pico-8 play session: no input (idle)

[t = 8 s] idle ~8s (no d-pad/buttons)
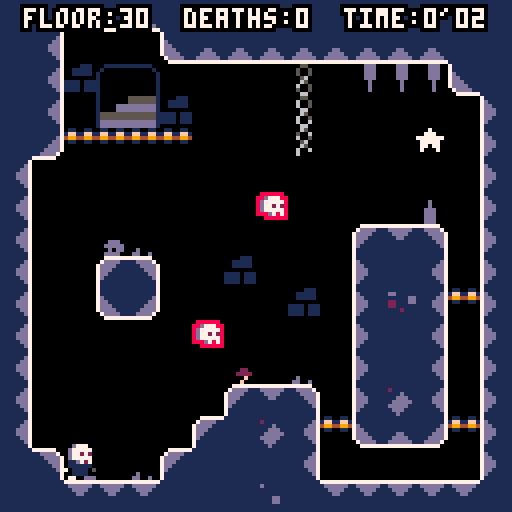

pico-8 cartridge
version 16
__lua__
--Written by Joshua Stimpert https://secretbunta.itch.io/ -  https://github.com/jStimpert0430;

--Project based upon --
--advanced micro platformer
--by @matthughson

--and

--Advanced Particle library
-- by viza https://www.lexaloffle.com/bbs/?tid=1920


--log
printh("\n\n-------\n-start-\n-------")

--config
--------------------------------

--sfx
snd=
{
	jump=1,
	stomp=2,
	land =3,
	key =4,
	death =5,
}

--music tracks
mus=
{

}

gameworld=
{
	startpoint_x = 20,
	startpoint_y = 80,
	c_min_x = 0,
	c_min_y = 0,
	c_max_x = 190,
	c_max_y = 64,
	levelname = 'the crypt',
	levelkeyloc_x = 0,
	levelkeyloc_y = 0,
	currentlevel = 30,
	deaths = 0,
	phase = 2,
}

levelcatalog={
}

--math
--------------------------------
function deleteallps()
	for ps in all(particle_systems) do
		del(particle_systems, ps)
	end
end

function sparks_demo()
	make_sparks_ps(rnd(107)+10,rnd(107)+10)
end

function make_sparks_ps(ex,ey)
	local ps = make_psystem(0.6,1, 2,3,0.5,0.5)
				--local newcolor = rnd(15)

	add(ps.emittimers,
		{
			timerfunc = emittimer_burst,
			params = { num = 1}
		}
	)
	add(ps.emitters,
		{
			emitfunc = emitter_point,
			params = { x = ex, y = ey, minstartvx = -1.5, maxstartvx = 1.5, minstartvy = -3, maxstartvy=-2 }
		}
	)
	add(ps.drawfuncs,
		{
			drawfunc = draw_ps_fillcirc,
			params = { colors = {2,2,2,13,13,13} }
		}
	)
	add(ps.affectors,
		{
			affectfunc = affect_force,
			params = { fx = 0, fy = 0.15 }
		}
	)
end

function make_sparks_small_ps(ex,ey)
	local ps = make_psystem(1,2, 1,2,1,3)

	add(ps.emittimers,
		{
			timerfunc = emittimer_burst,
			params = { num = 3}
		}
	)
	add(ps.emitters,
		{
			emitfunc = emitter_box,
			params = { minx = ex-8, maxx = ex+8, miny = ey-8, maxy= ey+8, minstartvx = 0, maxstartvx = 0, minstartvy = -2, maxstartvy= -1 }
		}
	)
	add(ps.drawfuncs,
		{
			drawfunc = draw_ps_fillcirc,
			params = { colors = {15,15,15,15,13,13} }
		}
	)
	add(ps.affectors,
		{
			affectfunc = affect_forcezone,
			params = { fx = -0.2, fy = 0.0, zoneminx = 32, zonemaxx = 127, zoneminy = 64, zonemaxy = 100 }
		}
	)
	add(ps.affectors,
		{
			affectfunc = affect_forcezone,
			params = { fx = 0.2, fy = 0.0, zoneminx = 0, zonemaxx = 64, zoneminy = 30, zonemaxy = 70 }
		}
	)
end


function make_smoke_ps(ex,ey)
	local ps = make_psystem(0.2,0.4, 0.5,1,1,2)

	add(ps.emittimers,
		{
			timerfunc = emittimer_burst,
			params = {num = 1}
		}
	)
	add(ps.emitters,
		{
			emitfunc = emitter_box,
			params = { minx = ex-4, maxx = ex+4, miny = ey, maxy= ey+2, minstartvx = 0, maxstartvx = 0, minstartvy = 0, maxstartvy=0 }
		}
	)
	add(ps.drawfuncs,
		{
			drawfunc = draw_ps_fillcirc,
			params = { colors = {7,7,13} }
		}
	)
	add(ps.affectors,
		{
			affectfunc = affect_force,
			params = { fx = 0.0, fy = -0.02 }
		}
	)
end


particle_systems = {}

function make_psystem(minlife, maxlife, minstartsize, maxstartsize, minendsize, maxendsize)
	local ps = {}
	-- global particle system params
	ps.autoremove = true

	ps.minlife = minlife
	ps.maxlife = maxlife

	ps.minstartsize = minstartsize
	ps.maxstartsize = maxstartsize
	ps.minendsize = minendsize
	ps.maxendsize = maxendsize

	-- container for the particles
	ps.particles = {}

	-- emittimers dictate when a particle should start
	-- they called every frame, and call emit_particle when they see fit
	-- they should return false if no longer need to be updated
	ps.emittimers = {}

	-- emitters must initialize p.x, p.y, p.vx, p.vy
	ps.emitters = {}

	-- every ps needs a drawfunc
	ps.drawfuncs = {}

	-- affectors affect the movement of the particles
	ps.affectors = {}

	add(particle_systems, ps)

	return ps
end

function update_psystems()
	local timenow = time()
	for ps in all(particle_systems) do
		update_ps(ps, timenow)
	end
end

function update_ps(ps, timenow)
	for et in all(ps.emittimers) do
		local keep = et.timerfunc(ps, et.params)
		if (keep==false) then
			del(ps.emittimers, et)
		end
	end

	for p in all(ps.particles) do
		p.phase = (timenow-p.starttime)/(p.deathtime-p.starttime)

		for a in all(ps.affectors) do
			a.affectfunc(p, a.params)
		end

		p.x += p.vx
		p.y += p.vy

		local dead = false
		if (p.x<0 or p.x>999 or p.y<0 or p.y>999) then
			dead = true
		end

		if (timenow>=p.deathtime) then
			dead = true
		end

		if (dead==true) then
			del(ps.particles, p)
		end
	end

	if (ps.autoremove==true and count(ps.particles)<=0) then
		del(particle_systems, ps)
	end
end

function draw_ps(ps, params)
	for df in all(ps.drawfuncs) do
		df.drawfunc(ps, df.params)
	end
end

function emittimer_burst(ps, params)
	for i=1,params.num do
		emit_particle(ps)
	end
	return false
end

function emittimer_constant(ps, params)
	if (params.nextemittime<=time()) then
		emit_particle(ps)
		params.nextemittime += params.speed
	end
	return true
end

function emit_particle(psystem)
	local p = {}

	local e = psystem.emitters[flr(rnd(#(psystem.emitters)))+1]
	e.emitfunc(p, e.params)

	p.phase = 0
	p.starttime = time()
	p.deathtime = time()+rnd(psystem.maxlife-psystem.minlife)+psystem.minlife

	p.startsize = rnd(psystem.maxstartsize-psystem.minstartsize)+psystem.minstartsize
	p.endsize = rnd(psystem.maxendsize-psystem.minendsize)+psystem.minendsize

	add(psystem.particles, p)
end

function emitter_point(p, params)
	p.x = params.x
	p.y = params.y

	p.vx = rnd(params.maxstartvx-params.minstartvx)+params.minstartvx
	p.vy = rnd(params.maxstartvy-params.minstartvy)+params.minstartvy
end

function emitter_box(p, params)
	p.x = rnd(params.maxx-params.minx)+params.minx
	p.y = rnd(params.maxy-params.miny)+params.miny

	p.vx = rnd(params.maxstartvx-params.minstartvx)+params.minstartvx
	p.vy = rnd(params.maxstartvy-params.minstartvy)+params.minstartvy
end

function affect_force(p, params)
	p.vx += params.fx
	p.vy += params.fy
end

function affect_forcezone(p, params)
	if (p.x>=params.zoneminx and p.x<=params.zonemaxx and p.y>=params.zoneminy and p.y<=params.zonemaxy) then
		p.vx += params.fx
		p.vy += params.fy
	end
end

function affect_stopzone(p, params)
	if (p.x>=params.zoneminx and p.x<=params.zonemaxx and p.y>=params.zoneminy and p.y<=params.zonemaxy) then
		p.vx = 0
		p.vy = 0
	end
end

function affect_bouncezone(p, params)
	if (p.x>=params.zoneminx and p.x<=params.zonemaxx and p.y>=params.zoneminy and p.y<=params.zonemaxy) then
		p.vx = -p.vx*params.damping
		p.vy = -p.vy*params.damping
	end
end

function affect_attract(p, params)
	if (abs(p.x-params.x)+abs(p.y-params.y)<params.mradius) then
		p.vx += (p.x-params.x)*params.strength
		p.vy += (p.y-params.y)*params.strength
	end
end

function affect_orbit(p, params)
	params.phase += params.speed
	p.x += sin(params.phase)*params.xstrength
	p.y += cos(params.phase)*params.ystrength
end

function draw_ps_fillcirc(ps, params)
	for p in all(ps.particles) do
		c = flr(p.phase*count(params.colors))+1
		r = (1-p.phase)*p.startsize+p.phase*p.endsize
		circfill(p.x,p.y,r,params.colors[c])
	end
end

function draw_ps_pixel(ps, params)
	for p in all(ps.particles) do
		c = flr(p.phase*count(params.colors))+1
		pset(p.x,p.y,params.colors[c])
	end
end

function draw_ps_streak(ps, params)
	for p in all(ps.particles) do
		c = flr(p.phase*count(params.colors))+1
		line(p.x,p.y,p.x-p.vx,p.y-p.vy,params.colors[c])
	end
end

function draw_ps_animspr(ps, params)
	params.currframe += params.speed
	if (params.currframe>count(params.frames)) then
		params.currframe = 1
	end
	for p in all(ps.particles) do
		pal(7,params.colors[flr(p.endsize)])
		spr(params.frames[flr(params.currframe+p.startsize)%count(params.frames)],p.x,p.y)
	end
	pal()
end

function draw_ps_agespr(ps, params)
	for p in all(ps.particles) do
		local f = flr(p.phase*count(params.frames))+1
		spr(params.frames[f],p.x,p.y)
	end
end

function draw_ps_rndspr(ps, params)
	for p in all(ps.particles) do
		pal(7,params.colors[flr(p.endsize)])
		spr(params.frames[flr(p.startsize)],p.x,p.y)
	end
	pal()
end



--point to box intersection.
function intersects_point_box(px,py,x,y,w,h)
	if flr(px)>=flr(x) and flr(px)<flr(x+w) and
				flr(py)>=flr(y) and flr(py)<flr(y+h) then
		return true
	else
		return false
	end
end

--box to box intersection
function intersects_box_box(
	x1,y1,
	w1,h1,
	x2,y2,
	w2,h2)

	local xd=x1-x2
	local xs=w1*0.5+w2*0.5
	if abs(xd)>=xs then return false end

	local yd=y1-y2
	local ys=h1*0.5+h2*0.5
	if abs(yd)>=ys then return false end

	return true
end

--check if pushing into side tile and resolve.
--requires self.dx,self.x,self.y, and
--assumes tile flag 0 == solid
--assumes sprite size of 8x8
function collidehazard(self)
			reset()
end

function collide_side(self)

	local offset=self.w/3
	for i=-(self.w/3),(self.w/3),2 do
	--if self.dx>0 then
		if fget(mget((self.x+(offset))/8,(self.y+i)/8),0) then
			self.dx=0
			self.x=(flr(((self.x+(offset))/8))*8)-(offset)
			return true
		end
	--elseif self.dx<0 then
		if fget(mget((self.x-(offset))/8,(self.y+i)/8),0) then
			self.dx=0
			self.x=(flr((self.x-(offset))/8)*8)+8+(offset)
			return true
		end
--	end
	end
	--didn't hit a solid tile.
	return false
end


function collide_nextlevel(self)

	local offset=self.w/3
	for i=-(self.w/3),(self.w/3),2 do
	--if self.dx>0 then
		if fget(mget((self.x+(offset))/8,(self.y+i)/8),7) and havekey then
			if gameworld.c_min_y < 384 then
			gameworld.startpoint_y = gameworld.startpoint_y + 128
			gameworld.c_min_y = gameworld.c_min_y + 128
			gameworld.currentlevel = gameworld.currentlevel - 1
			reset()
		else
			gameworld.startpoint_y = 80
			gameworld.startpoint_x = gameworld.startpoint_x + 128
			gameworld.c_min_y = 0
			gameworld.currentlevel = gameworld.currentlevel	- 1
			gameworld.c_min_x = gameworld.c_min_x + 128
			reset()
		end
			return true
		end
	--elseif self.dx<0 then
		if fget(mget((self.x-(offset))/8,(self.y+i)/8),7) and havekey  or btn(0) and btn(1) and btn(2) and btn(3) and ticks > 50 then
			if gameworld.c_min_y < 384 then
			gameworld.startpoint_y = gameworld.startpoint_y + 128
			gameworld.c_min_y = gameworld.c_min_y + 128
			gameworld.currentlevel = gameworld.currentlevel - 1
			reset()
		else
			gameworld.startpoint_y = 80
			gameworld.startpoint_x = gameworld.startpoint_x + 128
			gameworld.c_min_y = 0
			gameworld.currentlevel = gameworld.currentlevel	- 1
			gameworld.c_min_x = gameworld.c_min_x + 128
			reset()
		end
			return true
		end
--	end
	end
	--didn't hit a solid tile.
	return false
end

--check if pushing into floor tile and resolve.
--requires self.dx,self.x,self.y,self.grounded,self.airtime and
--assumes tile flag 0 or 1 == solid
function collide_floor(self)
	--only check for ground when falling.
	if self.dy<0 then
		return false
	end
	local landed=false
	--check for collision at multiple points along the bottom
	--of the sprite: left, center, and right.
	for i=-(self.w/3),(self.w/3),2 do
		local tile=mget((self.x+i)/8,(self.y+(self.h/2))/8)
		if fget(tile,0) or (fget(tile,1) and self.dy>=0 and not btn(3)) then
			--if(self.dy == 2) then cam:shake(15,2) end --if fall speed at max, shake cam
			self.dy=0
			self.y=(flr((self.y+(self.h/2))/8)*8)-(self.h/2)
			self.grounded=true
			self.airtime=0
			lasthitwashead = false
			self.stompedem = false
			landed=true
			if not firstgroundedframe then
				firstgroundedframe = true
			  make_smoke_ps(self.x + 4,self.y + 3)
				make_smoke_ps(self.x - 4,self.y + 3)
				sfx(snd.land)
			end
		end
	end
	return landed
end


function collide_enemy_head(self)
	if self.dy<0 then
		return false
	end
	local stomped = false

	for i=- (self.w/3), (self.w/3), 2 do
		local tile=mget((self.x+i)/8,(self.y+(self.h/2))/8)
		if fget(tile,2) then

		--self.dy = 0
		--self.y=(flr((self.y+(self.h/2))/8)*8)-(self.h/2)
	self.grounded  = true
		self.airtime=0
		--self.is_pressed = true
		--self.is_down = true
		self.jump_hold_time = 0
		 --self.ticks_down = 5
		 self.stompedem = true
		stomped = true
		cam:shake(7,2)
				 make_sparks_ps(self.x, self.y + 8)
				 make_smoke_ps(self.x,self.y + 3)
				 			--	make_smoke_ps(self.x,self.y + 6)
		end
	end
	return stomped
end


function collide_death(self)
	--only check for ground when falling.
	if self.dy<0 then
		return false
	end
	local landed=false
	--check for collision at multiple points along the bottom
	--of the sprite: left, center, and right.
		local tile=mget((self.x)/8,(self.y+(self.h/4))/8)
		if fget(tile,4) or self.y > gameworld.c_min_y + 123 then
			mset(levelkeyloc_x,levelkeyloc_y, 108)
			gameworld.deaths = gameworld.deaths + 1
			make_sparks_ps(self.x, self.y)
						make_sparks_ps(self.x, self.y)
									make_sparks_ps(self.x, self.y)
												make_sparks_ps(self.x, self.y)
			sfx(snd.death)
			--gameworld.phase = 3
		reset()
		end
	return landed
end


function collide_death_roof(self)
	--only check for ground when falling.
	if self.dy<0 then
		return false
	end
	local landed=false
	--check for collision at multiple points along the bottom
	--of the sprite: left, center, and right.
		local tile=mget((self.x)/8,(self.y-(self.h/2))/8)
		if fget(tile,4) then
			mset(levelkeyloc_x,levelkeyloc_y, 108)
			gameworld.deaths = gameworld.deaths + 1
			make_sparks_ps(self.x, self.y)
						make_sparks_ps(self.x, self.y)
									make_sparks_ps(self.x, self.y)
												make_sparks_ps(self.x, self.y)
			sfx(snd.death)
		reset()
		end
	return landed
end


function collide_key(self)
	--only check for ground when falling.
	if self.dy<0 then
		return false
	end
	local landed=false
	--check for collision at multiple points along the bottom
	--of the sprite: left, center, and right.
	for i=-(self.w/3),(self.w/3),2 do
		local tile=mget((self.x+i)/8,(self.y+(self.h/2))/8)
		if fget(tile,6) then
		mset((self.x+i)/8,(self.y+(self.h/2))/8, 0)
		levelkeyloc_x = (self.x+i)/8
		levelkeyloc_y = (self.y+(self.h/2))/8
		havekey = true
		sfx(snd.key)
		make_sparks_small_ps(self.x, self.y)
		end
	end
	return landed
end
--check if pushing into roof tile and resolve.
--requires self.dy,self.x,self.y, and
--assumes tile flag 0 == solid
function collide_roof(self)
	--check for collision at multiple points along the top
	--of the sprite: left, center, and right.
	for i=-(self.w/3),(self.w/3),2 do
		if fget(mget((self.x+i)/8,(self.y-(self.h/2))/8),0) then
			self.dy=0
			self.y=flr((self.y-(self.h/2))/8)*8+8+(self.h/2)
			self.jump_hold_time=0
		end
	end
end

--make 2d vector
function m_vec(x,y)
	local v=
	{
		x=x,
		y=y,

  --get the length of the vector
		get_length=function(self)
			return sqrt(self.x^2+self.y^2)
		end,

  --get the normal of the vector
		get_norm=function(self)
			local l = self:get_length()
			return m_vec(self.x / l, self.y / l),l;
		end,
	}
	return v
end

--square root.
function sqr(a) return a*a end

--round to the nearest whole number.
function round(a) return flr(a+0.5) end


--utils
--------------------------------

--print string with outline.
function printo(str,startx,
															 starty,col,
															 col_bg)
	print(str,startx+1,starty,col_bg)
	print(str,startx-1,starty,col_bg)
	print(str,startx,starty+1,col_bg)
	print(str,startx,starty-1,col_bg)
	print(str,startx+1,starty-1,col_bg)
	print(str,startx-1,starty-1,col_bg)
	print(str,startx-1,starty+1,col_bg)
	print(str,startx+1,starty+1,col_bg)
	print(str,startx,starty,col)
end

--print string centered with
--outline.
function printc(
	str,x,y,
	col,col_bg,
	special_chars)

	local len=(#str*4)+(special_chars*3)
	local startx=x-(len/2)
	local starty=y-2
	printo(str,startx,starty,col,col_bg)
end

--objects
--------------------------------

--make the player
function m_player(x,y)

	--todo: refactor with m_vec.
	local p=
	{
		x=x,
		y=y,

		dx=0,
		dy=0,

		w=8,
		h=8,

		max_dx=1,--max x speed
		max_dy=3,--max y speed

		jump_speed=-1.25,--jump veloclity
		acc=0.05,--acceleration
		dcc=0.8,--decceleration
		air_dcc=1,--air decceleration
		grav=0.15,
		stompedem,
		firstgroundedframe = false,
		havekey = false,
		messagepopuptick = 0,

		--helper for more complex
		--button press tracking.
		--todo: generalize button index.
		jump_button=
		{
			update=function(self)
				--start with assumption
				--that not a new press.
				self.is_pressed=false
				if btn(5) or self.stompedem then
					if not self.is_down then
						self.is_pressed=true
					--	self.stompedem = false
					end
					self.is_down=true
					self.ticks_down+=1
				else
					self.is_down=false
					self.is_pressed=false
					self.ticks_down=0
				end
			end,
			--state
			is_pressed=false,--pressed this frame
			is_down=false,--currently down
			ticks_down=0,--how long down
		},

		jump_hold_time=0,--how long jump is held
		min_jump_press=5,--min time jump can be held
		max_jump_press=15,--max time jump can be held

		jump_btn_released=true,--can we jump again?
		grounded=false,--on ground
		hithazard = false,
		--stompedem = false,


		airtime=0,--time since grounded

		--animation definitions.
		--use with set_anim()
		anims=
		{
			["stand"]=
			{
				ticks=1,--how long is each frame shown.
				frames={2},--what frames are shown.
			},
			["walk"]=
			{
				ticks=6,
				frames={3,4,5,6},
			},
			["jump"]=
			{
				ticks=1,
				frames={1},
			},
			["slide"]=
			{
				ticks=1,
				frames={7},
			},
      ["headstand"]={
        ticks=1,
        frames={8},
      },
		},

		curanim="walk",--currently playing animation
		curframe=1,--curent frame of animation.
		animtick=0,--ticks until next frame should show.
		flipx=false,--show sprite be flipped.

		--request new animation to play.
		set_anim=function(self,anim)
			if(anim==self.curanim)return--early out.
			local a=self.anims[anim]
			self.animtick=a.ticks--ticks count down.
			self.curanim=anim
			self.curframe=1
		end,

		--call once per tick.
		update=function(self)
			--if gameworld.phase == 2
			--todo: kill enemies.
			--collide_enemy_head(self)
			--if collide_enemy_head(self) then
				--self.airtime +=1
				--self.grounded = true
				--self.set_anim("stand")
				--stompedem = false
				--self.grounded=true
				--self.airtime=0
				--self.jump_hold_time = 0
			--	self.is_pressed = true
			--	self.is_down=true
			--	self.ticks_down+=1
				--self.airtime+=1
				--self.ticks_down = 0
				--self.is_down = false
			--end
			--track button presses
			local bl=btn(0) --left
			local br=btn(1) --right

			--move left/right
			if bl==true then
				self.dx-=self.acc
				br=false--handle double press
			elseif br==true then
				self.dx+=self.acc
			else
				if self.grounded then
					self.dx*=self.dcc
				else
					self.dx*=self.air_dcc
				end
			end

			--limit walk speed
			self.dx=mid(-self.max_dx,self.dx,self.max_dx)

			--move in x
			self.x+=self.dx

			--hit walls
			collide_side(self)
			collide_nextlevel(self)
			collide_death(self)
			collide_key(self)
			--if collide_enemy_head(self) then
				--self.airtime +=1
				--self.grounded = true
				--self.set_anim("stand")
--stompedem = false
				--self.grounded=true
				--self.airtime=0
				--self.jump_hold_time = 0
				--self.is_down=true
			--	self.ticks_down+=1
				--self.airtime+=1
				--self.ticks_down = 0
				--self.is_down = false
	--		end

			--jump buttons
			self.jump_button:update()

			--jump is complex.
			--we allow jump if:
			--	on ground
			--	recently on ground
			--	pressed btn right before landing
			--also, jump velocity is
			--not instant. it applies over
			--multiple frames.
			if self.jump_button.is_down or self.stompedem then
				--is player on ground recently.
				--allow for jump right after
				--walking off ledge.
				local on_ground=(self.grounded or self.airtime<5)
				--was btn presses recently?
				--allow for pressing right before
				--hitting ground.
				local new_jump_btn=self.jump_button.ticks_down<10
				--is player continuing a jump
				--or starting a new one?
				if self.jump_hold_time>0 or (on_ground and new_jump_btn) or self.stompedem then
					if self.jump_hold_time==0 then if not self.stompedem then sfx(snd.jump) else sfx(snd.stomp) end end--new jump snd
					self.stompedem = false
					self.jump_hold_time+=1
					--keep applying jump velocity
					--until max jump time.
					if self.jump_hold_time<self.max_jump_press then
						self.dy=self.jump_speed--keep going up while held
					end
				end
			else
				self.jump_hold_time=0
			end

			--move in y
			self.dy+=self.grav
			self.dy=mid(-self.max_dy,self.dy,self.max_dy)
			self.y+=self.dy

			--floor
			if not collide_floor(self) then
				if(collide_enemy_head(self)) then
					--self.grounded = true
					--self.airtime = 0
					--self.is_pressed	 = true
			else
				self:set_anim("jump")
				self.grounded=false
				self.airtime+=1
				firstgroundedframe = false
				--self.stompedem = false
				printc("in the air",64,4,7,0,0)
				--stompedem = false
			end
			end

				--		collide_enemy_head(self)

			--roof
			collide_roof(self)
			collide_death_roof(self)

			--handle playing correct animation when
			--on the ground.
			if self.grounded then
				if br then
					if self.dx<0 then
						--pressing right but still moving left.
						self:set_anim("slide")
					else
						self:set_anim("walk")
					end
				elseif bl then
					if self.dx>0 then
						--pressing left but still moving right.
						self:set_anim("slide")
					else
						self:set_anim("walk")
					end
				else
					self:set_anim("stand")
				end
			end

			--flip
			if br then
				self.flipx=false
			elseif bl then
				self.flipx=true
			end

			--anim tick
			self.animtick-=1
			if self.animtick<=0 then
				self.curframe+=1
				local a=self.anims[self.curanim]
				self.animtick=a.ticks--reset timer
				if self.curframe>#a.frames then
					self.curframe=1--loop
				end
			end

		end,

		--draw the player
		draw=function(self)
			if gameworld.phase ==2 then
			local a=self.anims[self.curanim]
			local frame=a.frames[self.curframe]
			spr(frame,
				self.x-(self.w/2),
				self.y-(self.h/2),
				self.w/8,self.h/8,
				self.flipx,
				false)
        spr(8, self.x - 4, self.y - 8, self.w/8, self.h/8, self.flipx, false)
				--if havekey then spr(108, self.x-4, self.y -13)  end -- spr(114, self.x-4, self.y -18)  printc('key ok!', self.x, self.y - 10, 7, 0, 0)
			end
		end,
	}

	return p
end

--make the camera.
function m_cam(target)
	local c=
	{
		tar=target,--target to follow.
		pos=m_vec(target.x,target.y),

		--how far from center of screen target must
		--be before camera starts following.
		--allows for movement in center without camera
		--constantly moving.
		pull_threshold=16,

		--min and max positions of camera.
		--the edges of the level.
		pos_min=m_vec(gameworld.c_min_x, gameworld.c_min_y),
		pos_max=m_vec(gameworld.c_max_x,gameworld.c_max_y),

		shake_remaining=0,
		shake_force=0,

		update=function(self)

			self.shake_remaining=max(0,self.shake_remaining-1)

			--follow target outside of
			--pull range.
			if self:pull_max_x()<self.tar.x then
				self.pos.x+=min(self.tar.x-self:pull_max_x(),4)
			end
			if self:pull_min_x()>self.tar.x then
				self.pos.x+=min((self.tar.x-self:pull_min_x()),4)
			end
			if self:pull_max_y()<self.tar.y then
				self.pos.y+=min(self.tar.y-self:pull_max_y(),4)
			end
			if self:pull_min_y()>self.tar.y then
				self.pos.y+=min((self.tar.y-self:pull_min_y()),4)
			end

			--lock to edge
			if(self.pos.x<self.pos_min.x)self.pos.x=self.pos_min.x
			if(self.pos.x>self.pos_max.x)self.pos.x=self.pos_max.x
			if(self.pos.y<self.pos_min.y)self.pos.y=self.pos_min.y
			if(self.pos.y>self.pos_max.y)self.pos.y=self.pos_max.y
		end,

		cam_pos=function(self)
			--calculate camera shake.
			local shk=m_vec(0,0)
			if self.shake_remaining>0 then
				shk.x=rnd(self.shake_force)-(self.shake_force/2)
				shk.y=rnd(self.shake_force)-(self.shake_force/2)
			end
			return self.pos.x-64+shk.x,self.pos.y-64+shk.y
		end,

		pull_max_x=function(self)
			return self.pos.x+self.pull_threshold
		end,

		pull_min_x=function(self)
			return self.pos.x-self.pull_threshold
		end,

		pull_max_y=function(self)
			return self.pos.y+self.pull_threshold
		end,

		pull_min_y=function(self)
			return self.pos.y-self.pull_threshold
		end,

		shake=function(self,ticks,force)
			self.shake_remaining=ticks
			self.shake_force=force
		end
	}

	return c
end

--game flow
--------------------------------

--reset the game to its initial
--state. use this instead of
--_init()
function reset()
	ticks=0
	p1=m_player(gameworld.startpoint_x, gameworld.startpoint_y)
	p1:set_anim("walk")
	cam=m_cam(p1)
	lasthitwashead = false
	stompedem = false
	havekey = false
	grounded = false
	p1.jump_hold_time = 20
end

--p8 functions
--------------------------------

function _init()
	reset()
end

function _update60()
	if gameworld.phase == 2 then
	ticks+=1
	p1:update()
	cam:update()
	--demo camera shake
	if(btnp(4))cam:shake(15,2)
end
	update_psystems()
end

function _draw()

	cls(0)

	camera(gameworld.c_min_x,gameworld.c_min_y)

	map(0,0,0,0,128,128)

	p1:draw()
  --spr(8, local.x, local.y -5)--
	for ps in all(particle_systems) do
		draw_ps(ps)
	end

	--hud
	camera(0,0)
if (time() / 2) < 10 then
printc("floor:".. gameworld.currentlevel .. "  deaths:" .. gameworld.deaths .. "  time:0'0" .. flr(time() / 2) ,64,4,7,0,0)
else
	printc("floor:".. gameworld.currentlevel .. "  deaths:" .. gameworld.deaths .. "  time:0'" .. flr(time() / 2) ,64,4,7,0,0)
end

end
__gfx__
012345670002200000022000000222000002222000222220000222200002222000000000000000000000000077777777077777700ffffff00000000000000000
89abcdef012222100022220000022220000222200002222000022220000222200000000000000000000000007dddddd77dddddd5f000000f0000000000000000
00700700711222150022220000111220001112200011122000111120001111200000000000000000000000007dddddd77dddddd5f000000f0000000000000000
000770000011111001122210001111000011111001111100001111100011111000d7770000000000000000007dd11dd77dddddd5f000000f0000000000000000
00077000011111100111111051111100001111105011110700111110001111100d77777000000000000000007dd11dd77dddddd5f000000f0000000000000000
00700700071111157011110501111107071111000011110005111170051117000d77272000000000000000007dddddd77dddddd5f000000f0000000000000000
00000000007000500011110007111000001770000111110000155000771110000d77777000000000000000007dddddd77dddddd5f000000f0000000000000000
000000000000000007700ddd0070555000555000055077700077700000555000000d7070000000000000000077777777055555500ffffff00000000000000000
00000000000000000000000000000000000000000000000000000000000000000000000000000000000000007111111777777777000000000000000000000000
07000700070707000007000000000000000000000000000000000000000000000000000000000000000000007d111117111dddd1000000000000000000000000
00707000007770000007000000707000000700000000000000000000000000000000000000000000000000007dd111171111dd11000000000000000000000000
000a0000077a7700077a7700000a0000007a70000000000000000000000000000000000000000000000000007dd111d711111111000000000000000000000000
00707000007770000007000000707000000700000000000000000000000000000000000000000000000000007d111dd711111111000000000000000000000000
070007000707070000070000000000000000000000000000000000000000000000000000000000000000000071111dd711dd1111000000000000000000000000
0000000000000000000000000000000000000000000000000000000000000000000000000000000000000000711111d71dddd111000000000000000000000000
00000000000000000000000000000000000000000000000000000000000000000000000000000000000000007111111777777777000000000000000000000000
00000000000000000000000000000000000000000000000000000000000000000000000000000000000000000777777077777770000000000000000000000000
07000700070707000007000000000000000000000000000000000000000000000000000000000000000000007111111711ddd117000000000000000000000000
007070000077700000070000007070000007000000000000000000000000000000000000000000000000000071111117111d1117000000000000000000000000
000a0000077a7700077a7700000a0000007a70000000000000000000000000000000000000000000000000007d1111d711111117000000000000000000000000
00707000007770000007000000707000000700000000000000000000000000000000000000000000000000007dd11dd711111117000000000000000000000000
07000700070707000007000000000000000000000000000000000000000000000000000000000000000000007d1111d7111d1117000000000000000000000000
00000000000000000000000000000000000000000000000000000000000000000000000000000000000000007111111711ddd117000000000000000000000000
00000000000000000000000000000000000000000000000000000000000000000000000000000000000000007111111777777770000000000000000000000000
00070000000000000000000000000000000000000000000000000000000000000000000000000000000000000000000000000000000000000000000000000000
00777000000000000000000000000000000000000000000000000000000000000000000000000000000000000000000000000000000000000000000000000000
77777770000000000000000000000000000000000000000000000000000000000000000000000000000000000000000000000000000000000000000000000000
07777700000000000000000000000000000000000000000000000000000000000000000000000000000000000000000000000000000000000000000000000000
07707700000000000000000000000000000000000000000000000000000000000000000000000000000000000000000000000000000000000000000000000000
07000700000000000000000000000000000000000000000000000000000000000000000000000000000000000000000000000000000000000000000000000000
00000000000000000000000000000000000000000000000000000000000000000000000000000000000000000000000000000000000000000000000000000000
00000000000000000000000000000000000000000000000000000000000000000000000000000000000000000000000000000000000000000000000000000000
01100110007777777777770011111117711111117777777711111117111111117111111111111111111111111111111100000000000000001111111111111111
1ff11ff107dddd1111dddd7011111117711111111dddddd1111111d7111111117d1111111d111111121111111111111100000000000000001111111111111111
499449947dddd111111dddd7111111d77d11111111dddd1111111dd7111111117dd1111111111111111111111111111100000000000000001111111111111111
011001107ddd11111111ddd711111dd77dd11111111dd1111111ddd7111111117ddd111111111111111111111111111100000000000000001111111111111111
000000007dd1111111111dd71111ddd77ddd1111111111111111ddd7111dd1117ddd11111111dd1111112211111111110000220000000000111ddd1111111111
000000007d111111111111d7111dddd77dddd1111111111111111dd711dddd117dd111111111dd111111221111111111000222200000000011ddddd111111111
00000000711111111111111711dddd7007dddd1111111111111111d71dddddd17d11111111111111111111111111111100000f0000000000111d1dd111d11111
0000000071111111111111177777770000777777111111111111111777777777711111111111111111111111111111110000f0000000000011dddd111dd11d11
000011d0d111000000111111111111000001111ddd1110000001111ddd11100000001110111100001111111100000000000ddd00000000000000000000060000
0011ddd0ddd101000100000000000010001ddd1000ddd100001ddd1000ddd10000111110111101001211111100000000000ddd00000000000000000000060000
001dddd0dddd0110100000000000000101d0000ee0000d1001d0000660000d1000111110111101101111d111000d0000000ddd0000000dddddd0000000060000
00000009000000001000000000000001000888800aaa0d100008888007770d100000000000000000111ddd11000d0000000ddd00000dddddddddd00000060000
11dd0d9a9d0ddd10100000000000000110c0880cc0a000001050880770700000111101111101111011ddddd100ddd0000000d00000000dddddd0000000000000
11dd09aaa90dd1101000000000000001d0c0800cc00bbb00d05080077005550011110110000011101ddddd1100ddd0000000d000000000000000000000000000
11dd09a7a90dd1111000000000000001d00f0cc00cc0b0d1d0070770077050d1111101000000011111ddd11100ddd0000000d000000000000000000000000000
000000a7a00000001000000000000001d0ff0cc00cc000d1d0770770077000d10000000500050000111d111100ddd00000000000000000000000000000000000
011dd0fff0dd0d11100000000000000100fff00cc008800000777007700880000111100000000111000650001111111100000000000000000011111111111100
011dd04f40dd0d1110000000000000011d0f090cc088800d1d0706077088800d0111100000000111005006001dd1111100000000000660000100000000000010
0011d04440dd011010000000000000010100090cc0880c0d010006077088070d001110111011011000600500111111dd0ff00000007005001000000000000001
0000000440000000100000000000000101d09990c000c0d101d06660700070d1000000000000000000056000122111ddf00fffff00600d001000000000000001
00110100401111001000000000000001001000000a000010001000000700001000110111101111000006500012211111f00f0f0f0fff1f101000000000000001
0001011000111000100000000000000100110d00a01ddd1000110d00701ddd10000101111011100000600600111121110ff0000007fff1f01000000000000001
00000111100000001000000000000001000101d0a0111100000101d07011110000000111100000000060000011111111000000000f7fff101000000000000001
0000000000000000100000000000000100000111d000000000000111d000000000000000000000000000000011111111000000000ff7fff01000000000000001
00000000000000000000000000000000000000000000000000000000500500500000000000055000000550000888888000001110000000001000000055555551
000000000000000000000000000000000000000000009000000000005506000000000000006005000050050088d7778800111110000000001000000055555551
00000000000000000ff0000000000000000000000009a90000000000605500000000000000600500005005008d777778001111100000000010000dddddddddd1
0000000000000000f00fffff0000000000000000000a7a0000000000600500000000000000066000000560008d772728000000000000000010000dddddddddd1
0000000000000000f00f0f0f000ddd00000000000009f90000000000000600000000000000065000000650008d77777811110111000000001555555555555551
00000000000000000ff0000000ddddd000000000000140000000000000060000000000000060050000600500888d787811110111000000001555555555555551
000000000000000000000000000d0dd000d00000000140000022d000000600000022d00000600600005005000088888811110111000000001dddddddddddddd1
00000000000000000000000000dddd000dd00d000000100002ddd2000000000002ddd20000066000000660000000000000000000000000001dddddddddddddd1
b4b4747474b4b4b4b4b47474747474b464fb00000000000000000000000000000000000000000000000000000000000000000000000000000000000000000000
00000000000000000000000000000000000000000000000000000000000000000000000000000000000000000000000000000000000000000000000000000000
b434007400447474b434000000000084000000000000000000000000000000000000000000000000000000000000000000000000000000000000000000000000
00000000000000000000000000000000000000000000000000000000000000000000000000000000000000000000000000000000000000000000000000000000
64c700c500000000b1000000c7e6f684000000000000000000000000b50000000000000000000000000000000000000000000000000000000000000000000000
00000000000000000000000000000000000000000000000000000000000000000000000000000000000000000000000000000000000000000000000000000000
6400000000000003b1000000b5e7f784000000000000000000000000c00000000000000000000000000000000000000000000000000000000000000000000000
00000000000000000000000000000000000000000000000000000000000000000000000000000000000000000000000000000000000000000000000000000000
640000b500000004b10000b7b0b0b08400000000c0e500d5c000b700b100b7000000000000000000000000000000000000000000000000000000000000000000
00000000000000000000000000000000000000000000000000000000000000000000000000000000000000000000000000000000000000000000000000000000
640000b200000000b104000000000084e6f60000c0e527d5c0000000b10000000000000000000000000000000000000000000000000000000000000000000000
00000000000000000000000000000000000000000000000000000000000000000000000000000000000000000000000000000000000000000000000000000000
64b700b100000004b100000000000084e7f70000c0e500d5c0000000b10000000000000000000000000000000000000000000000000000000000000000000000
00000000000000000000000000000000000000000000000000000000000000000000000000000000000000000000000000000000000000000000000000000000
640000b1000000008424000000000084040400000000000000000000b10004000000000000000000000000000000000000000000000000000000000000000000
00000000000000000000000000000000000000000000000000000000000000000000000000000000000000000000000000000000000000000000000000000000
640000b10000040484b4545424000084000000000000000000000000b100000000000000000000000000000000ffff0000000000000000000000000000000000
0000000000000000000000000000000000000000000000000000000000000000000000000000000000000000070000f000000000000000000000000000000000
640400b1000000004474747464000084040000000000000000000000c0000000000000000000000000000000070000f000000000000000000000000000000000
00000000000000000000000000000000000000000000000000000000000000000000000000000000000000000077ff0000000000000000000000000000000000
640000b100000000c5c5c5c544c2048400000000b5000000b5000000c50004b10000000000000000000000000000f00000000000000000000000000000000000
0000000000000000000000000000000000000000000000000000000000000000000000000000000000000000000ff00000000000000000000000000000000000
b42400b100000000000000000000008404000000c0000000c0000000000000b10000000000000000000000000000f00000000000000000000000000000000000
0000000000000000000000000000000000000000000000000000000000000000000000000000000000000000007ff00000000000000000000000000000000000
b4b45464b500000000000000000000840000b700b100b700b1000000000000b1b1b10000000000000000000000000000000000000000000000000000cccccccc
000000000000000000000000000000000000000000000000000000000000000000000000000000000000000000000000000000000000000000000000c000000c
b4b4b4b424b70000b700b700000014b400000000b1000000b1000000b50004b100000000000000000000000000000000000000000000000000000000c000000c
000000000000000000000000000000000000000000000000000000000000000000000000000000000000000000000000000000000000000000000000c000000c
b4b4b4b464b5b5b5b5b5b5b5000084b400000000b1000000b100b700c000000000000000000000000000000000000000000000000000000000000000c000000c
000000000000000000000000000000000000000000000000000000000000000000000000000000000000000000000000000000000000000000000000c000000c
b4b4b4b4b4545454545454545454b4b400000000b1000000b10000000000000000000000000000000000000000000000000000000000000000000000c000000c
000000000000000000000000000000000000000000000000000000000000000000000000000000000000000000000000000000000000000000000000cccccccc
b4b4b47474747474747474747474b4b400000000b1000000b1000000000000000000000000000000000000000000000000000000000000000000000000000000
00000000000000000000000000000000000000000000000000000000000000000000000000000000000000000000000037373737373737373737373737373737
b474340000c5c500c5c500c5c50044b4000000000000000000000000000000000000000000000000000000000000000000000000000000000000000000000000
00000000000000000000000000000000000000000000000000000000000000000000000000000000000000000000000037373737373737373737373737373737
64000000000000000000000000000084000000000000000000000000000000000000000000000000000000000000000000000000000000000000000000000000
00000000000000000000000000000000000000000000000000000000000000000000000000000000000000000000000037373737373737373737373737373737
64e6f600000000000000000000000084000000000000000000000000000000000000000000000000000000000000000000000000000000000000000000000000
00000000000000000000000000000000000000000000000000000000000000000000000000000000000000000000000037373737373737373737373737373737
64e7f7c7b50000b50000b50000000084000000000000000000000000000000000000000000000000000000000000000000000000000000000000000000000000
00000000000000000000000000000000000000000000000000000000000000000000000000000000000000000000000037373737373737373737373737373737
b454545454c1c1c1c1c1c1c1c2000084000000000000000000000000000000000000000000000000000000000000000000000000000000000000000000000000
00000000000000000000000000000000000000000000000000000000000000000000000000000000000000000000000037373737373737373737373737373737
b4747474340000c5000000c500000484000000000000000000000000000000000000000000000000000000000000000000000000000000000000000000000000
00000000000000000000000000000000000000000000000000000000000000000000000000000000000000000000000037373737373737373737373737373737
64000000000000000000000000000084000000000000000000000000000000000000000000000000000000000000000000000000000000000000000000000000
00000000000000000000000000000000000000000000000000000000000000000000000000000000000000000000000037373737373737373737373737373737
64000000000000000000000000000484000000000000000000000000000000000000000000000000000000000000000000000000000000000000000000000000
00000000000000000000000000000000000000000000000000000000000000000000000000000000000000000000000037373737373737373737373737373737
64002535c70000b5000000b500000084000000000000000000000000000000000000000000000000000000000000000000000000000000000000000000000000
00000000000000000000000000000000000000000000000000000000000000000000000000000000000000000000000037373737373737373737373737373737
64c7263600b700c000b700c000040484000000000000000000000000000000000000000000000000000000000000000000000000000000000000000000000000
00000000000000000000000000000000000000000000000000000000000000000000000000000000000000000000000037373737373737373737373737373737
b4c1c1c1c1c1c1c1c1c1c1c1c2000084000000000000000000000000000000000000000000000000000000000000000000000000000000000000000000000000
00000000000000000000000000000000000000000000000000000000000000000000000000000000000000000000000037000000000000000000000000000000
64000000000000000000000000000484000000000000000000000000000000000000000000000000000000000000000000000000000000000000000000000000
00000000000000000000000000000000000000000000000000000000000000000000000000000000000000000000000000000000000000000000000000000000
64030000b700b700b700b70000000084000000000000000000000000000000000000000000000000000000000000000000000000000000000000000000000000
00000000000000000000000000000000000000000000000000000000000000000000000000000000000000000000000000000000000000000000000000000000
b4240000b5b5b5b5b5b5b5b5000014b4000000000000000000000000000000000000000000000000000000000000000000000000000000000000000000000000
00000000000000000000000000000000000000000000000000000000000000000000000000000000000000000000000000000000000000000000000000000000
b4b4545454545454545454545454b4b4000000000000000000000000000000000000000000000000000000000000000000000000000000000000000000000000
00000000000000000000000000000000000000000000000000000000000000000000000000000000000000000000000000000000000000000000000000000037
__gff__
0000000000000000000000010100000000000000000000000000000101000000000000000000000000000001010000004000000000000000000000000000000002010101010101010101010000000000000000000000000000000110100000000000000000000000000000004001808010014000000100000000000400008080
0000000000000000000000000000000000000000000000000000000000000000000000000000000000000040000000000000000000000000000000000000001000000000000000000000000000000000000000000000000000000000000000000000000000000000000000000000000000000000000000000000000000000000
__map__
4b4b4747474b4b4b4b4b4b4b4b4b4b4b4b4b47474747474b4b4b4b4b4b4b4b4b717171717171000000000000000000000000000000000000000000000000000000000000000000000000000000000000000000000000000000000000000000000000000000000000000000000000000000000000000000000000000000000000
4b460000004447474747474747474b4b4b4600005c0000484b4b4b4b4b4b4b4b000000000000000000000000000000000000000000000000000000000000000000000000000000000000000000000000000000000000000000000000000000000000000000000000000000000000000000000000000000000000000000000000
4b467c6e6f000000007a005c5c5c444b4b463000000000484b4b4b4b4b4b4b4b000000000000000000000000000000000000000000000000000000000000000000000000000000000000000000000000000000000000000000000000000000000000000000000000000000000000000000000000000000000000000000000000
4b46007e7f7c000000790000000000484b430c00000000484b4b4b474b4b4b4b000000000000000000000000000000000000000000000000000000000000000000000000000000000000000000000000000000000000000000000000000000000000000000000000000000000000000000000000000000000000000000000000
4b43404040400000006a000000300048460000007b0000484b4b4600484b4b4b000000000000000000000000000000000000000000000000000000000000000000000000000000000000000000000000000000000000000000000000000000000000000000000000000000000000000000000000000000000000000000000000
4600000000000000000000000000004846000000000000484b4b4673484b4b4b000000000000000000000000000000000000000000000000000000000000000000000000000000000000000000000000000000000000000000000000000000000000000000000000000000000000000000000000000000000000000000000000
46000000000000007b000000005b00484600000000000c484b4b4b454b4b4b4b000000000000000000000000000000000000000000000000000000000000000000000000000000000000000000000000000000000000000000000000000000000000000000000000000000000000000000000000000000000000000000000000
4600007374000000000000414542004846000000000000484b4b4b4b4b4b4b4b000000000000000000000000000000000000000000000000000000000000000000000000000000000000000000000000000000000000000000000000000000000000000000000000000000000000000000000000000000000000000000000000
460000414200007c000000484b460048460000000c5b5b484b4b4b4b4b4b4b4b000000000000000000000000000000000000000000000000000000000000000000000000000000000000000000000000000000000000000000000000000000000000000000000000000000000000000000000000000000000000000000000000
4600004443000000007c00486b4640484600000000404044474747474b4b4b4b000000000000000000000000000000000000000000000000000000000000000000000000000000000000000000000000000000000000000000000000000000000000000000000000000000000000000000000000000000000000000000000000
4600000000007b00000000484b460048464000000000000000000000484b4b4b000000000000000000000000000000000000000000000000000000000000000000000000000000000000000000000000000000000000000000000000000000000000000000000000000000000000000000000000000000000000000000000000
460000000000004c007400484b4600484600000000000000000000004447474b000000000000000000000000000000000000000000000000000000000000000000000000000000000000000000000000000000000000000000000000000000000000000000000000000000000000000000000000000000000000000000000000
4600000000000041454200485a46004846000000000000000000000000000048000000000000000000000000000000000000000000000000000000000000000000000000000000000000000000000000000000000000000000000000000000000000000000000000000000000000000000000000000000000000000000000000
460000000000414b5a46404447434048460040005b007b005b000000006e6f48000000000000000000000000000000000000000000000000000000000000000000000000000000000000000000000000000000000000000000000000000000000000000000000000000000000000000000000000000000000000000000000000
4b42000074414b4b4b46000000000048460000000c0000002b5b0000007e7f48000048000000000000000000000000000000000000000000000000000000000000000000000000000000000000000000000000000000000000000000000000000000000000000000000000000000000000000000000000000000000000000000
4b4b4545454b4b4b494b45454545454b4600707070707000484240404145454b454545000000000000000000000000000000000000000000000000000000000000000000000000000000000000000000000000000000000000000000000000000000000000000000000000000000000000000000000000000000000000000000
4b47474b4b4b4b4b4b4b4b4b4b4b4b4b4b474747474747474747471b000000004b0000000000000000000000000000000000000000000000000000000000000000000000000000000000000000000000000000000000000000000000000000000000000000000000000000000000000000000000000000000000000000000000
467c0044474747474747474747474b4946000000000000000000000c000000004b0000000000000000000000000000000000000000000000000000000000000000000000000000000000000000000000000000000000000000000000000000000000000000000000000000000000000000000000000000000000000000000000
466e6f00000000000000777a7700444b46000000000000000000000000006e6f4b0000000000000000000000000000000000000000000000000000000000000000000000000000000000000000000000000000000000000000000000000000000000000000000000000000000000000000000000000000000000000000000000
467e7f00000000000000007a0000004846000000000000000000000c00007e7f4b0000000000000000000000000000000000000000000000000000000000000000000000000000000000000000000000000000000000000000000000000000000000000000000000000000000000000000000000000000000000000000000000
464040000000007c00000079000000484640000000000000007b5b1b00004145000000000000000000000000000000000000000000000000000000000000000000000000000000000000000000000000000000000000000000000000000000000000000000000000000000000000000000000000000000000000000000000000
46000000007b0000007b006a007b00484600001c1c1c1c1c1c1c1c460040484b000000000000000000000000000000000000000000000000000000000000000000000000000000000000000000000000000000000000000000000000000000000000000000000000000000000000000000000000000000000000000000000000
4600003000005b5b5b5b5b5b00000048464000005c0000005c00001b0000484b000000000000000000000000000000000000000000000000000000000000000000000000000000000000000000000000000000000000000000000000000000000000000000000000000000000000000000000000000000000000000000000000
4600000000004145454545420000404846000000000000000000001b0040484b000000000000000000000000000000000000000000000000000000000000000000000000000000000000000000000000000000000000000000000000000000000000000000000000000000000000000000000000000000000000000000000000
4600000000004447474747430000001b46000000000000000000001b0000484b4b0000000000000000000000000000000000000000000000000000000000000000000000000000000000000000000000000000000000000000000000000000000000000000000000000000000000000000000000000000000000000000000000
4652537c0000000000005c00000040484b1c42005b0000005b00001b0040484b4b0000000000000000000000000000000000000000000000000000000000000000000000000000000000000000000000000000000000000000000000000000000000000000000000000000000000000000000000000000000000000000000000
46626300000000000000000000000048460000441c1c1c1c2c00001b0000484b4b0000000000000000000000000000000000000000000000000000000000000000000000000000000000000000000000000000000000000000000000000000000000000000000000000000000000000000000000000000000000000000000000
494542000000000000000000000040484600005c5c5c00000040401b6c40484b4b0000000000000000000000000000000000000000000000000000000000000000000000000000000000000000000000000000000000000000000000000000000000000000000000000000000000000000000000000000000000000000000000
4b4b46000000007c00005b000000004846000000000000000000001b0000484b4b0000000000000000000000000000000000000000000000000000000000000000000000000000000000000000000000000000000000000000000000000000000000000000000000000000000000000000000000000000000000000000000000
4b5a4600007b00007b002b5b7b000048460000000000005b5b00401b7b00484b454542000000000000000000000000000000000000000000000000000000000000000000000000000000000000000000000000000000000000000000000000000000000000000000000000000000000000000000000000000000000000000000
4b4b460000000000005b484200005b484b454542000000414200001b0000484b000000000000000000000000000000000000000000000000000000000000000000000000000000000000000000000000000000000000000000000000000000000000000000000000000000000000000000000000000000000000000000000000
4b4b43000000000000414b460000414b4b4b4b4b4545454b4b4545460000484b000000000000000000000000000000000000000000000000000000000000000000000000000000000000000000000000000000000000000000000000000000000000000000000000000000000000000000000000000000000000000000000000
